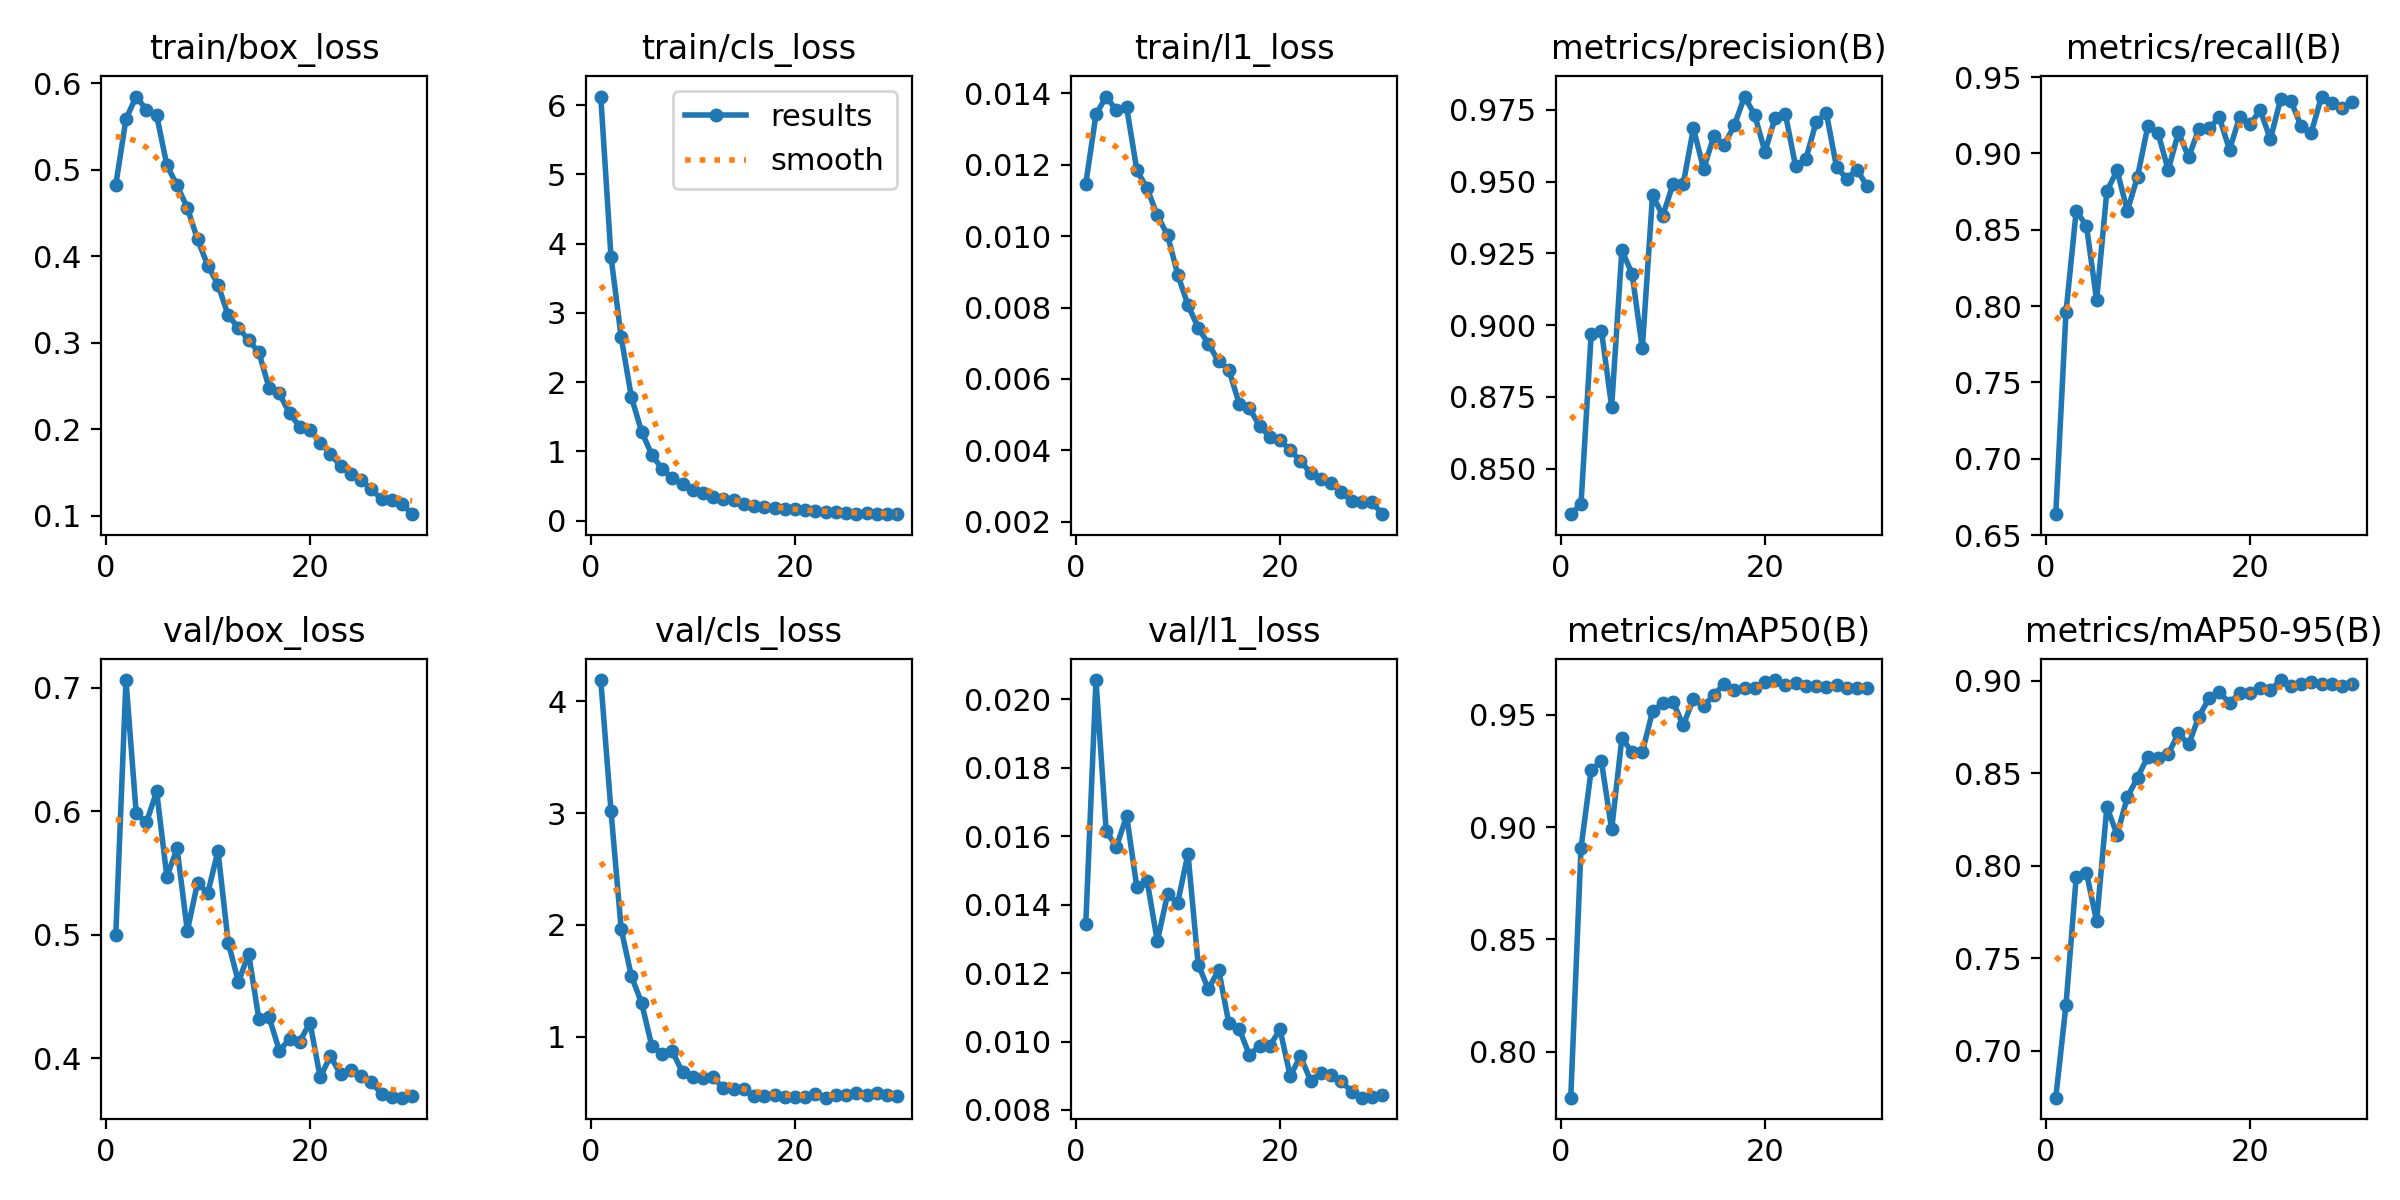

Source data for this figure (header and first rows):
epoch, time, train/box_loss, train/cls_loss, train/l1_loss, metrics/precision(B), metrics/recall(B), metrics/mAP50(B), metrics/mAP50-95(B), val/box_loss, val/cls_loss, val/l1_loss, lr/pg0, lr/pg1, lr/pg2
1, 47.32, 0.4827, 6.126, 0.01146, 0.8341, 0.6637, 0.7795, 0.6748, 0.4997, 4.188, 0.01343, 0.0003308, 0.0003308, 0.0003308
2, 89.11, 0.5589, 3.811, 0.01341, 0.8375, 0.796, 0.8906, 0.7248, 0.7061, 3.02, 0.02056, 0.0006422, 0.0006422, 0.0006422
3, 129.6, 0.5849, 2.646, 0.01391, 0.8969, 0.8624, 0.9254, 0.794, 0.5982, 1.96, 0.01614, 0.0009316, 0.0009316, 0.0009316
4, 169.8, 0.5694, 1.78, 0.01352, 0.8981, 0.8526, 0.9292, 0.7963, 0.5908, 1.541, 0.01569, 0.000901, 0.000901, 0.000901
5, 211.4, 0.5631, 1.284, 0.01361, 0.8715, 0.8039, 0.899, 0.77, 0.6159, 1.301, 0.01659, 0.000868, 0.000868, 0.000868
6, 249, 0.5055, 0.9484, 0.01184, 0.9261, 0.8753, 0.9395, 0.8318, 0.547, 0.9152, 0.0145, 0.000835, 0.000835, 0.000835
7, 289.1, 0.482, 0.746, 0.01134, 0.9179, 0.8889, 0.9334, 0.8168, 0.57, 0.8504, 0.0147, 0.000802, 0.000802, 0.000802
8, 326.8, 0.4562, 0.616, 0.01058, 0.8919, 0.8624, 0.9333, 0.837, 0.5031, 0.869, 0.01293, 0.000769, 0.000769, 0.000769
9, 366.7, 0.4196, 0.5223, 0.01003, 0.9454, 0.8847, 0.9516, 0.8476, 0.542, 0.6829, 0.0143, 0.000736, 0.000736, 0.000736
10, 404.4, 0.3894, 0.4462, 0.00892, 0.9381, 0.9178, 0.9552, 0.8589, 0.5336, 0.6414, 0.01406, 0.000703, 0.000703, 0.000703
11, 444.2, 0.3674, 0.3932, 0.00807, 0.9491, 0.9136, 0.9558, 0.8581, 0.5678, 0.635, 0.01549, 0.00067, 0.00067, 0.00067
12, 482.6, 0.3316, 0.3414, 0.00743, 0.9491, 0.8891, 0.9454, 0.8602, 0.4937, 0.6383, 0.01225, 0.000637, 0.000637, 0.000637
13, 522.4, 0.3174, 0.3067, 0.00698, 0.9686, 0.9137, 0.957, 0.8715, 0.4618, 0.5402, 0.01153, 0.000604, 0.000604, 0.000604
14, 561.4, 0.303, 0.2907, 0.00649, 0.9544, 0.8976, 0.954, 0.8655, 0.4846, 0.5362, 0.0121, 0.000571, 0.000571, 0.000571
15, 600.8, 0.2889, 0.2394, 0.00626, 0.966, 0.9161, 0.9588, 0.8805, 0.4318, 0.5296, 0.01053, 0.000538, 0.000538, 0.000538
16, 639.8, 0.248, 0.2109, 0.00531, 0.9627, 0.9163, 0.9639, 0.8904, 0.4333, 0.4751, 0.01038, 0.000505, 0.000505, 0.000505
17, 681.3, 0.2417, 0.2016, 0.00519, 0.9696, 0.9237, 0.9611, 0.8938, 0.4063, 0.4698, 0.00961, 0.000472, 0.000472, 0.000472
18, 722.3, 0.2182, 0.1746, 0.00468, 0.9797, 0.9024, 0.9619, 0.8878, 0.4155, 0.4786, 0.00987, 0.000439, 0.000439, 0.000439
19, 759.8, 0.203, 0.1678, 0.00438, 0.9732, 0.9241, 0.962, 0.8932, 0.4136, 0.4635, 0.00986, 0.000406, 0.000406, 0.000406
20, 799.7, 0.1993, 0.1606, 0.00429, 0.9604, 0.919, 0.9646, 0.8933, 0.4289, 0.461, 0.01036, 0.000373, 0.000373, 0.000373
21, 844.8, 0.1845, 0.1454, 0.004, 0.9723, 0.9283, 0.9655, 0.8961, 0.3847, 0.4585, 0.00899, 0.00034, 0.00034, 0.00034
22, 883.2, 0.1718, 0.1321, 0.00371, 0.9735, 0.9093, 0.9635, 0.8949, 0.4017, 0.4886, 0.00957, 0.000307, 0.000307, 0.000307
23, 925, 0.1569, 0.1273, 0.00335, 0.9553, 0.9356, 0.9642, 0.9003, 0.387, 0.4559, 0.00886, 0.000274, 0.000274, 0.000274
24, 963.8, 0.1481, 0.1227, 0.0032, 0.9578, 0.9345, 0.9629, 0.8971, 0.3903, 0.481, 0.00907, 0.000241, 0.000241, 0.000241
25, 1003, 0.1409, 0.1125, 0.00308, 0.9707, 0.918, 0.9627, 0.8984, 0.386, 0.4834, 0.00902, 0.000208, 0.000208, 0.000208
26, 1043, 0.1303, 0.09935, 0.00283, 0.974, 0.9137, 0.9623, 0.8993, 0.3805, 0.4964, 0.00884, 0.000175, 0.000175, 0.000175
27, 1082, 0.1194, 0.1025, 0.00258, 0.9551, 0.9373, 0.9633, 0.8982, 0.3715, 0.4782, 0.00854, 0.000142, 0.000142, 0.000142
28, 1122, 0.1181, 0.09725, 0.00255, 0.9511, 0.9328, 0.9619, 0.8981, 0.3686, 0.4999, 0.00836, 0.000109, 0.000109, 0.000109
29, 1160, 0.1139, 0.09479, 0.00255, 0.9542, 0.9301, 0.9617, 0.8972, 0.3681, 0.476, 0.00838, 7.6e-05, 7.6e-05, 7.6e-05
30, 1200, 0.1017, 0.09146, 0.00221, 0.9484, 0.9339, 0.962, 0.898, 0.3697, 0.4713, 0.00844, 4.3e-05, 4.3e-05, 4.3e-05
